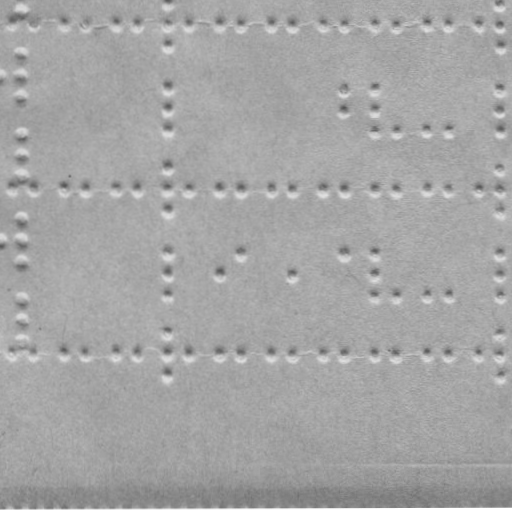

The table this chart was drawn from, first rows:
braille
False
x, y
21.17, 7.664
0.2791, 72.7
21.24, 50.66
21.28, 72.66
21.32, 94.66
21.38, 130.7
21.42, 152.7
21.45, 172.7
0.567, 237.7
21.53, 215.7
21.57, 237.7
21.61, 259.7
21.67, 296.7
21.71, 317.7
21.74, 338.7
12.19, 22.68
34.19, 22.64
64.19, 22.59
86.19, 22.55
116.2, 22.5
137.2, 22.46
168.2, 2.411
168.2, 22.41
168.2, 44.41
189.2, 22.37
220.2, 22.32
241.2, 22.28
272.2, 22.23
293.2, 22.19
323.2, 22.14
344.2, 22.1
375.2, 22.05
396.2, 22.01
427.2, 21.96
449.2, 21.92
479.2, 21.87
500.2, 1.831
500.2, 21.83
500.2, 43.83
168.3, 89.41
168.3, 109.4
168.4, 129.4
344.3, 89.1
344.3, 109.1
375.3, 89.05
375.3, 109
375.4, 129
396.4, 129
427.4, 129
449.4, 128.9
500.3, 88.83
500.3, 108.8
500.4, 128.8
12.48, 187.7
34.48, 187.6
64.48, 187.6
86.48, 187.6
116.5, 187.5
... 59 more rows
